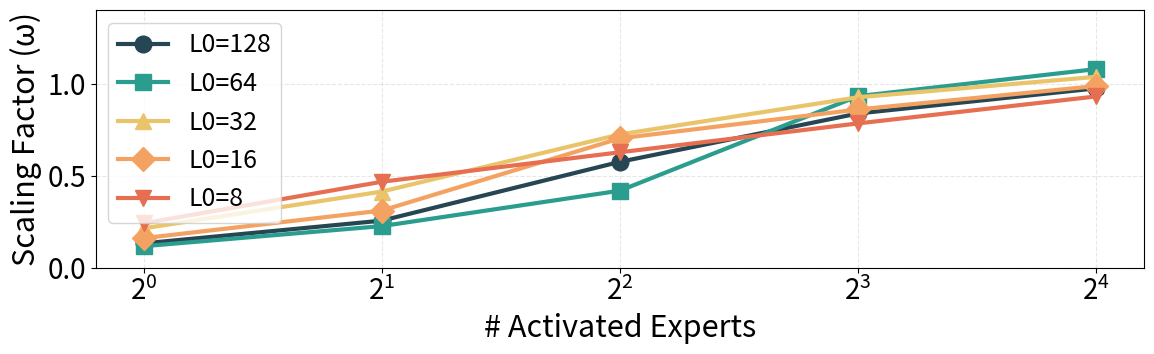

Recreate this plot in Python.
import matplotlib.pyplot as plt
import matplotlib.ticker as mticker
import numpy as np

# 设置matplotlib参数
plt.rcParams.update({
    'font.size': 22,
    'axes.labelsize': 22,
    'xtick.labelsize': 20,
    'ytick.labelsize': 20,
    'legend.fontsize': 18,
})

def plot_scaling_factors():
    
    k_values = [128, 64, 32, 16, 8]
    e_values = [1, 2, 4, 8, 16]
    
    scaling_data = {
        # Predicted e=1 values prepended (heuristic estimate)
        128: [0.132259, 0.255731, 0.575299, 0.838069, 0.974341],
        64:  [0.116879, 0.226037, 0.418602, 0.932057, 1.079104],
        32:  [0.213772, 0.413530, 0.724287, 0.926098, 1.037019],
        16:  [0.160512, 0.310390, 0.702867, 0.859730, 0.986968],
        8:   [0.241357, 0.466853, 0.627181, 0.784058, 0.930623],
    }
    
    colors = ['#264653', '#2a9d8f', '#e9c46a', '#f4a261', '#e76f51']
    markers = ['o', 's', '^', 'D', 'v',]
    
    plt.figure(figsize=(12, 4))
    
    for i, k in enumerate(k_values):
        plt.plot(e_values, scaling_data[k], 
                color=colors[i], 
                marker=markers[i], 
                linestyle='-',
                linewidth=3,
                markersize=12,
                label=f'L0={k}')
    
    plt.xlabel('# Activated Experts')
    plt.ylabel('Scaling Factor (ω)')
    plt.grid(True, alpha=0.3, linestyle='--', linewidth=0.8)
    plt.legend()
    
    plt.xticks(e_values)
    
    plt.ylim(0, 1.4)
    # 设置x轴为对数轴
    plt.xscale('log', base=2)
    ax = plt.gca()
    ax.xaxis.set_major_locator(mticker.LogLocator(base=2.0))
    ax.xaxis.set_major_formatter(mticker.LogFormatterMathtext(base=2.0))
    ax.xaxis.set_minor_locator(mticker.NullLocator())
    plt.tight_layout()
    plt.savefig('analysis_scale_omega.png', dpi=300, bbox_inches='tight')
    print('Saved analysis_scale_omega.png')
     

if __name__ == "__main__":
    plot_scaling_factors()
